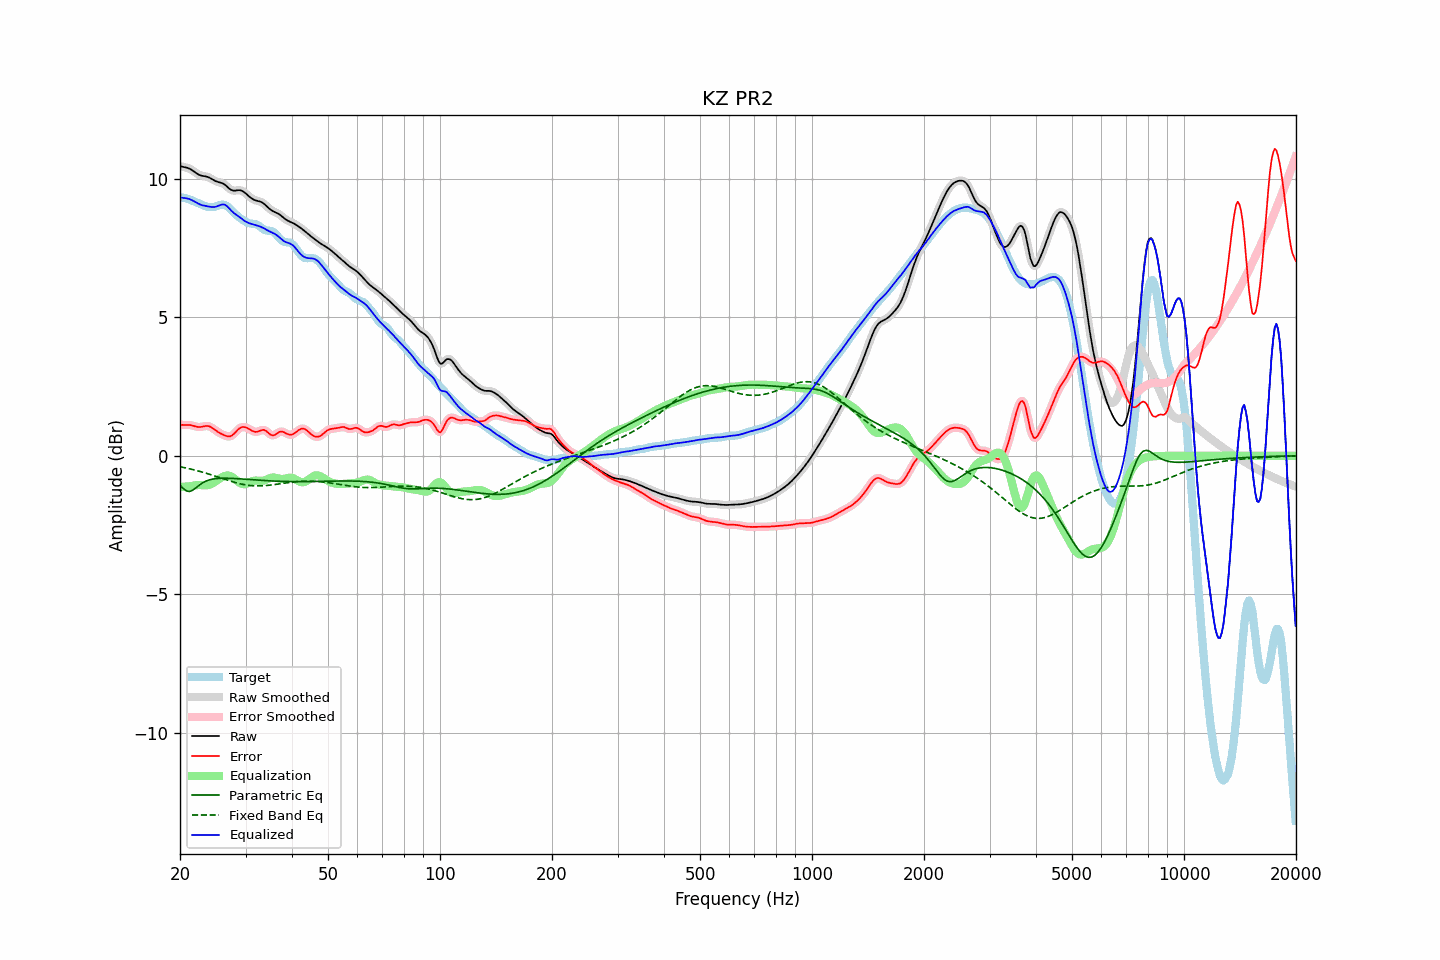

The data file committed next to this chart (first rows):
frequency, raw, error, smoothed, error_smoothed, equalization, parametric_eq, fixed_band_eq, equalized_raw, equalized_smoothed, target
20.00, 10.46, 1.13, 10.46, 1.12, -1.13, -1.06, -0.39, 9.34, 9.33, 9.34
20.20, 10.45, 1.12, 10.45, 1.12, -1.12, -1.12, -0.41, 9.32, 9.33, 9.33
20.40, 10.43, 1.11, 10.44, 1.11, -1.12, -1.18, -0.42, 9.32, 9.32, 9.32
20.61, 10.42, 1.11, 10.42, 1.11, -1.11, -1.22, -0.43, 9.31, 9.31, 9.31
20.81, 10.41, 1.11, 10.41, 1.11, -1.11, -1.27, -0.44, 9.30, 9.30, 9.30
21.02, 10.39, 1.12, 10.39, 1.12, -1.10, -1.28, -0.46, 9.29, 9.29, 9.28
21.23, 10.37, 1.11, 10.37, 1.11, -1.10, -1.29, -0.47, 9.27, 9.27, 9.25
21.44, 10.34, 1.10, 10.34, 1.10, -1.09, -1.27, -0.48, 9.25, 9.24, 9.23
21.66, 10.30, 1.09, 10.30, 1.09, -1.08, -1.24, -0.50, 9.22, 9.22, 9.21
21.87, 10.26, 1.07, 10.26, 1.07, -1.07, -1.20, -0.51, 9.18, 9.18, 9.19
22.09, 10.21, 1.05, 10.21, 1.05, -1.06, -1.15, -0.53, 9.15, 9.15, 9.16
22.31, 10.18, 1.04, 10.18, 1.04, -1.06, -1.11, -0.54, 9.12, 9.12, 9.13
22.54, 10.15, 1.04, 10.15, 1.04, -1.06, -1.06, -0.56, 9.09, 9.09, 9.11
22.76, 10.12, 1.04, 10.12, 1.04, -1.06, -1.02, -0.57, 9.07, 9.07, 9.08
22.99, 10.11, 1.05, 10.11, 1.06, -1.06, -0.98, -0.59, 9.05, 9.05, 9.05
23.22, 10.10, 1.07, 10.10, 1.07, -1.07, -0.95, -0.61, 9.04, 9.03, 9.03
23.45, 10.09, 1.08, 10.09, 1.08, -1.07, -0.92, -0.63, 9.02, 9.02, 9.01
23.69, 10.07, 1.08, 10.07, 1.08, -1.06, -0.90, -0.64, 9.01, 9.01, 9.00
23.92, 10.05, 1.07, 10.05, 1.07, -1.05, -0.87, -0.66, 9.00, 9.00, 8.99
24.16, 10.02, 1.04, 10.02, 1.04, -1.03, -0.86, -0.68, 8.99, 8.99, 8.98
24.40, 9.99, 1.01, 9.99, 1.01, -1.00, -0.85, -0.70, 8.99, 8.99, 8.98
24.65, 9.95, 0.97, 9.96, 0.97, -0.97, -0.84, -0.72, 8.98, 8.99, 8.99
24.89, 9.92, 0.92, 9.93, 0.93, -0.93, -0.83, -0.74, 8.99, 8.99, 9.00
25.14, 9.90, 0.88, 9.90, 0.88, -0.89, -0.82, -0.75, 9.01, 9.01, 9.02
25.39, 9.88, 0.84, 9.88, 0.85, -0.85, -0.82, -0.77, 9.03, 9.03, 9.04
25.65, 9.87, 0.81, 9.87, 0.81, -0.81, -0.81, -0.79, 9.06, 9.06, 9.06
25.91, 9.85, 0.78, 9.85, 0.78, -0.78, -0.81, -0.81, 9.07, 9.07, 9.07
26.16, 9.83, 0.76, 9.82, 0.76, -0.75, -0.81, -0.83, 9.08, 9.08, 9.07
26.43, 9.79, 0.73, 9.79, 0.73, -0.73, -0.81, -0.85, 9.06, 9.06, 9.06
26.69, 9.74, 0.71, 9.74, 0.71, -0.71, -0.81, -0.87, 9.03, 9.02, 9.03
26.96, 9.69, 0.70, 9.68, 0.70, -0.71, -0.81, -0.89, 8.97, 8.97, 8.99
27.23, 9.63, 0.70, 9.64, 0.70, -0.72, -0.81, -0.91, 8.91, 8.91, 8.93
27.50, 9.60, 0.72, 9.60, 0.73, -0.75, -0.81, -0.93, 8.85, 8.85, 8.87
27.77, 9.58, 0.77, 9.58, 0.77, -0.79, -0.82, -0.94, 8.79, 8.80, 8.81
28.05, 9.58, 0.82, 9.58, 0.82, -0.83, -0.82, -0.96, 8.74, 8.75, 8.76
28.33, 9.58, 0.88, 9.58, 0.88, -0.88, -0.82, -0.98, 8.71, 8.70, 8.70
28.62, 9.59, 0.94, 9.59, 0.94, -0.93, -0.83, -0.99, 8.66, 8.66, 8.65
28.90, 9.60, 0.99, 9.59, 0.99, -0.97, -0.83, -1.00, 8.62, 8.62, 8.60
29.19, 9.58, 1.02, 9.58, 1.02, -1.00, -0.84, -1.02, 8.58, 8.58, 8.56
29.48, 9.56, 1.04, 9.56, 1.04, -1.02, -0.84, -1.03, 8.54, 8.54, 8.52
29.78, 9.52, 1.04, 9.52, 1.04, -1.02, -0.84, -1.04, 8.49, 8.49, 8.48
30.08, 9.47, 1.02, 9.47, 1.02, -1.01, -0.85, -1.05, 8.46, 8.46, 8.45
30.38, 9.42, 1.00, 9.42, 1.00, -0.99, -0.85, -1.06, 8.43, 8.43, 8.42
30.68, 9.37, 0.97, 9.37, 0.97, -0.96, -0.86, -1.07, 8.40, 8.40, 8.40
30.99, 9.32, 0.93, 9.32, 0.93, -0.94, -0.86, -1.07, 8.38, 8.38, 8.39
31.30, 9.28, 0.90, 9.28, 0.90, -0.91, -0.86, -1.08, 8.37, 8.37, 8.38
31.61, 9.25, 0.87, 9.25, 0.88, -0.90, -0.87, -1.08, 8.35, 8.35, 8.37
31.93, 9.22, 0.86, 9.23, 0.86, -0.89, -0.87, -1.09, 8.33, 8.33, 8.36
32.24, 9.21, 0.87, 9.21, 0.87, -0.89, -0.88, -1.09, 8.32, 8.32, 8.34
32.57, 9.19, 0.89, 9.19, 0.89, -0.90, -0.88, -1.09, 8.30, 8.30, 8.31
32.89, 9.18, 0.91, 9.18, 0.91, -0.90, -0.88, -1.09, 8.28, 8.27, 8.27
33.22, 9.15, 0.93, 9.15, 0.93, -0.90, -0.89, -1.08, 8.25, 8.25, 8.22
33.55, 9.12, 0.94, 9.11, 0.93, -0.89, -0.89, -1.08, 8.22, 8.22, 8.18
33.89, 9.07, 0.92, 9.07, 0.91, -0.88, -0.90, -1.08, 8.19, 8.19, 8.15
34.23, 9.01, 0.88, 9.01, 0.88, -0.85, -0.90, -1.07, 8.16, 8.16, 8.13
34.57, 8.96, 0.83, 8.96, 0.83, -0.83, -0.90, -1.07, 8.13, 8.13, 8.13
34.92, 8.90, 0.78, 8.91, 0.78, -0.81, -0.91, -1.06, 8.10, 8.10, 8.13
35.27, 8.86, 0.75, 8.86, 0.75, -0.79, -0.91, -1.05, 8.07, 8.07, 8.12
35.62, 8.83, 0.74, 8.83, 0.74, -0.78, -0.91, -1.04, 8.05, 8.05, 8.09
35.97, 8.80, 0.76, 8.80, 0.76, -0.79, -0.91, -1.04, 8.01, 8.01, 8.05
... 635 more rows
